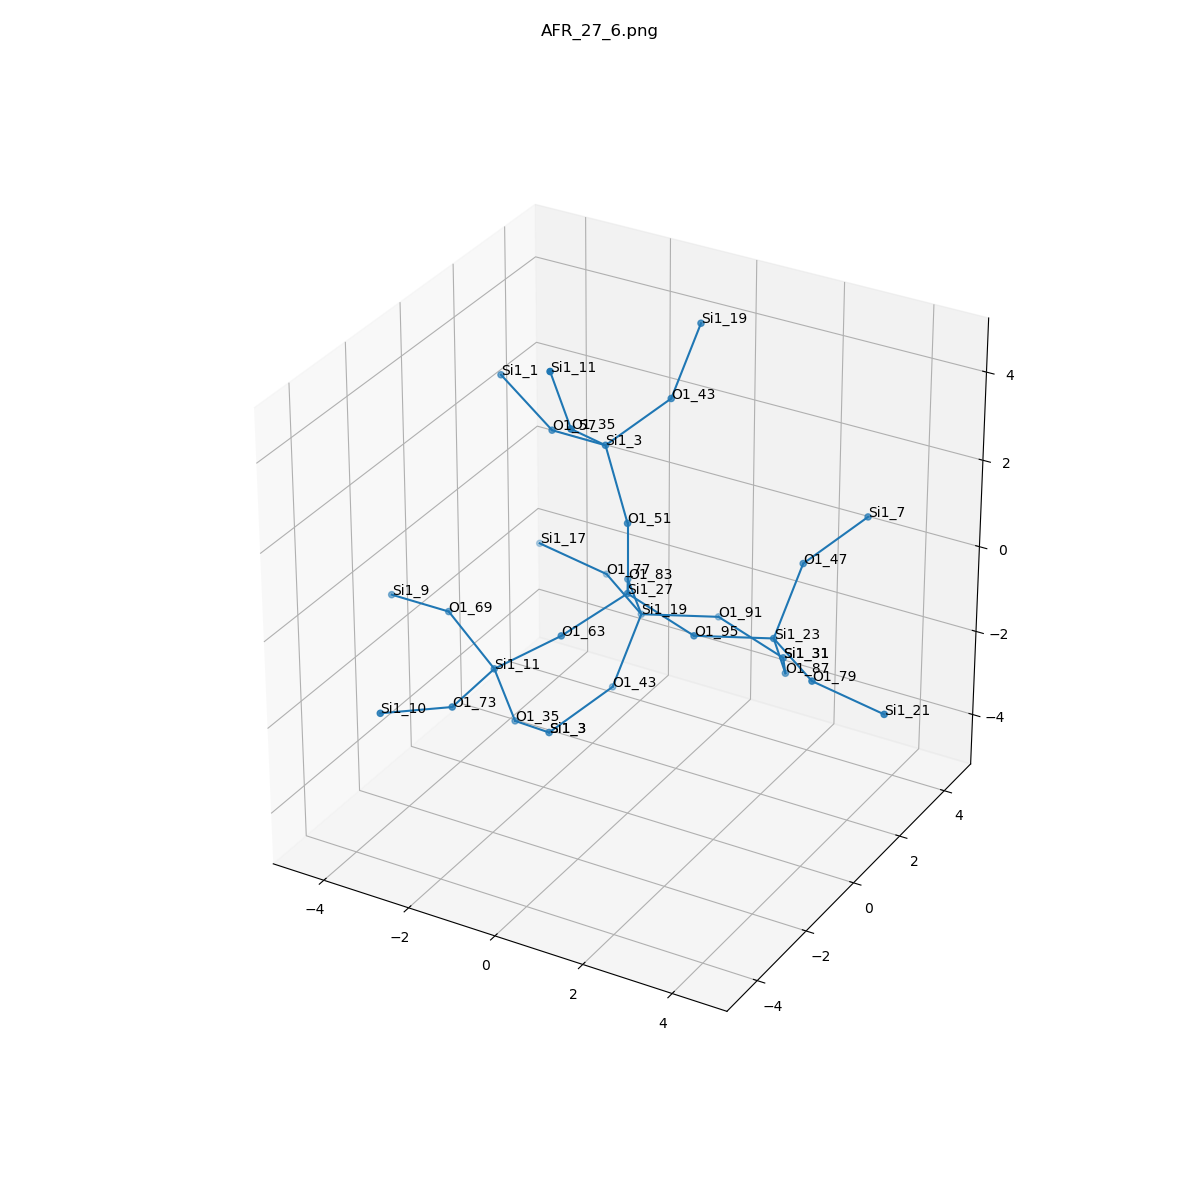

Data behind this chart, as committed beside it:
, neighbor_num, isite, atom, x, y, z, front_index
0, 0, 27, Si1, 0.0, 0.0, 0.0, 
1, 1, 63, O1, -0.7595, -1.312, -0.5391, 0.0
2, 1, 51, O1, -1.1102230246251565e-16, -5.551115123125783e-17, 1.61, 0.0
3, 1, 95, O1, 1.52, 0.0, -0.5346, 0.0
4, 1, 83, O1, -0.755, 1.317, -0.5392, 0.0
5, 2, 11, Si1, -2.011, -1.829, -1.411, 1.0
6, 2, 3, Si1, -0.7189, 0.3748, 3, 2.0
7, 2, 23, Si1, 2.791, 0.9719, -0.718, 3.0
8, 2, 19, Si1, -0.9474, 2.205, -1.868, 4.0
9, 3, 73, O1, -2.003, -3.438, -1.457, 5.0
10, 3, 69, O1, -3.381, -1.318, -0.7378, 5.0
11, 3, 35, O1, -1.897, -1.248, -2.908, 5.0
12, 3, 35, O1, -0.7386, -0.917, 3.959, 6.0
13, 3, 43, O1, 0.0915, 1.567, 3.719, 6.0
14, 3, 57, O1, -2.23, 0.8524, 2.715, 6.0
15, 3, 79, O1, 4.129, 0.08882, -0.851, 7.0
16, 3, 47, O1, 2.911, 1.941, 0.5614, 7.0
17, 3, 87, O1, 2.599, 1.859, -2.047, 7.0
18, 3, 43, O1, -1.067, 1.236, -3.148, 8.0
19, 3, 91, O1, 0.3237, 3.177, -2.052, 8.0
20, 3, 77, O1, -2.286, 3.088, -1.735, 8.0
21, 4, 10, Si1, -2.809, -4.793, -1.133, 9.0
22, 4, 9, Si1, -4.944, -0.9967, -0.9562, 10.0
23, 4, 3, Si1, -1.877, 0.04357, -3.867, 11.0
24, 4, 11, Si1, -0.8524, -1.498, 5.456, 12.0
25, 4, 19, Si1, 0.2112, 2.536, 4.999, 13.0
26, 4, 1, Si1, -3.621, 1.198, 3.45, 14.0
27, 4, 21, Si1, 5.706, 0.1448, -1.17, 15.0
28, 4, 7, Si1, 3.721, 3.133, 1.28, 16.0
29, 4, 31, Si1, 1.844, 3.177, -2.586, 17.0
30, 4, 3, Si1, -1.877, 0.04357, -3.867, 18.0
31, 4, 31, Si1, 1.844, 3.177, -2.586, 19.0
32, 4, 17, Si1, -3.862, 3.032, -1.416, 20.0
